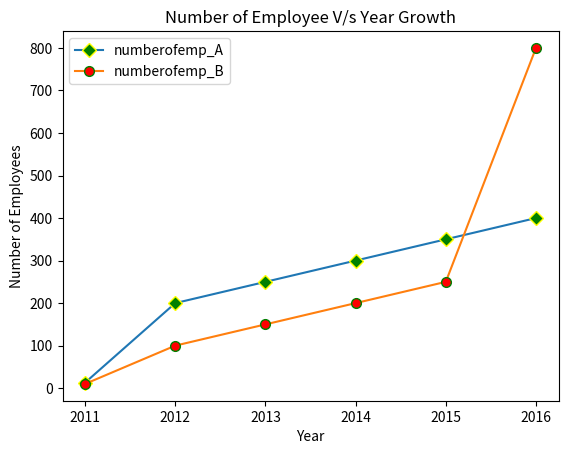

This figure's Python source:
# using_legand_labels.py

# import the required library
import matplotlib.pyplot as plt

# X and Y data
numberofemp_A = [13, 200, 250, 300, 350, 400]
numberofemp_B = [10, 100, 150, 200, 250, 800]
year = [2011, 2012, 2013, 2014, 2015, 2016]

# plot a line chart
plt.plot(year, numberofemp_A, marker='D', mfc='green', mec='yellow',ms='7')
plt.plot(year, numberofemp_B, marker='o', mfc='red', mec='green',ms='7')

# set label name of x-axis title
plt.xlabel("Year")

# set label name of x-axis title
plt.ylabel("Number of Employees")

# set label name of chart title
plt.title("Number of Employee V/s Year Growth")

plt.legend(['numberofemp_A','numberofemp_B'])
plt.show()
